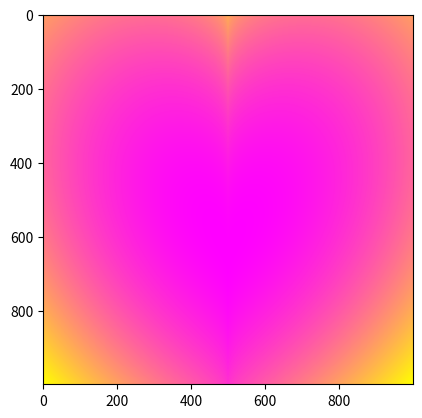

Recreate this plot in Python.
import numpy as np
import matplotlib.pyplot as plt
x = np.linspace(-3, 3, 1000)
y = np.linspace(3,-3,1000).reshape((-1, 1))
img = x**2 + (y + 1 - np.sqrt(abs(x)))**2 - 1
plt.imshow(img, cmap = 'spring')
plt.show